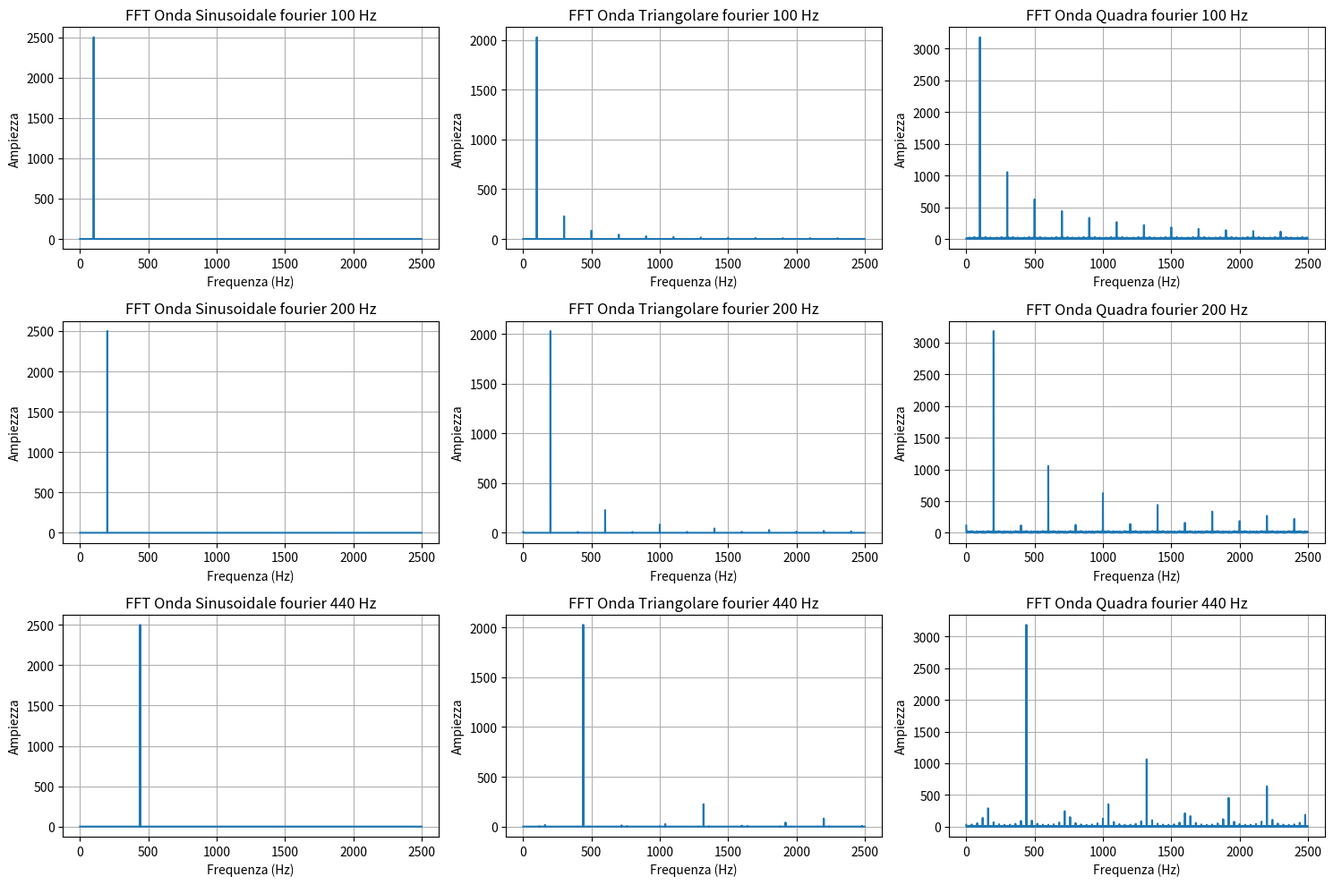

This chart was generated by the following Python code:
import numpy as np
import matplotlib.pyplot as plt

# Definiamo il tempo di campionamento
fs = 5000  # Frequenza di campionamento in Hz
t = np.linspace(0, 1, fs, endpoint=False)  # Un secondo di tempo

# Frequenze delle onde
frequencies = [100, 200, 440]

# Funzione per generare i segnali
def generate_signals(frequencies, t):
    signals = {}
    for f in frequencies:
        signals[f] = {
            'Onda Sinusoidale fourier': np.sin(2 * np.pi * f * t),  # Onda sinusoidale
            'Onda Triangolare fourier': 2 * np.abs(2 * (t * f - np.floor(t * f + 0.5))) - 1,  # Onda triangolare
            'Onda Quadra fourier': np.sign(np.sin(2 * np.pi * f * t))  # Onda quadra
        }
    return signals

# Funzione per calcolare la FFT
def compute_fft(signal, fs):
    fft_signal = np.fft.fft(signal)
    fft_freq = np.fft.fftfreq(len(signal), 1/fs)
    return fft_freq, np.abs(fft_signal)

# Generazione dei segnali
signals = generate_signals(frequencies, t)

# Plot della FFT per ciascun segnale
fig, axs = plt.subplots(len(frequencies), 3, figsize=(15, 10))

for i, f in enumerate(frequencies):
    for j, (signal_type, signal) in enumerate(signals[f].items()):
        fft_freq, fft_signal = compute_fft(signal, fs)
        axs[i, j].plot(fft_freq[:len(fft_freq)//2], fft_signal[:len(fft_signal)//2])  # Solo la metà positiva
        axs[i, j].set_title(f'FFT {signal_type} {f} Hz')
        axs[i, j].set_xlabel('Frequenza (Hz)')
        axs[i, j].set_ylabel('Ampiezza')
        axs[i, j].grid(True)

plt.tight_layout()
plt.show()
